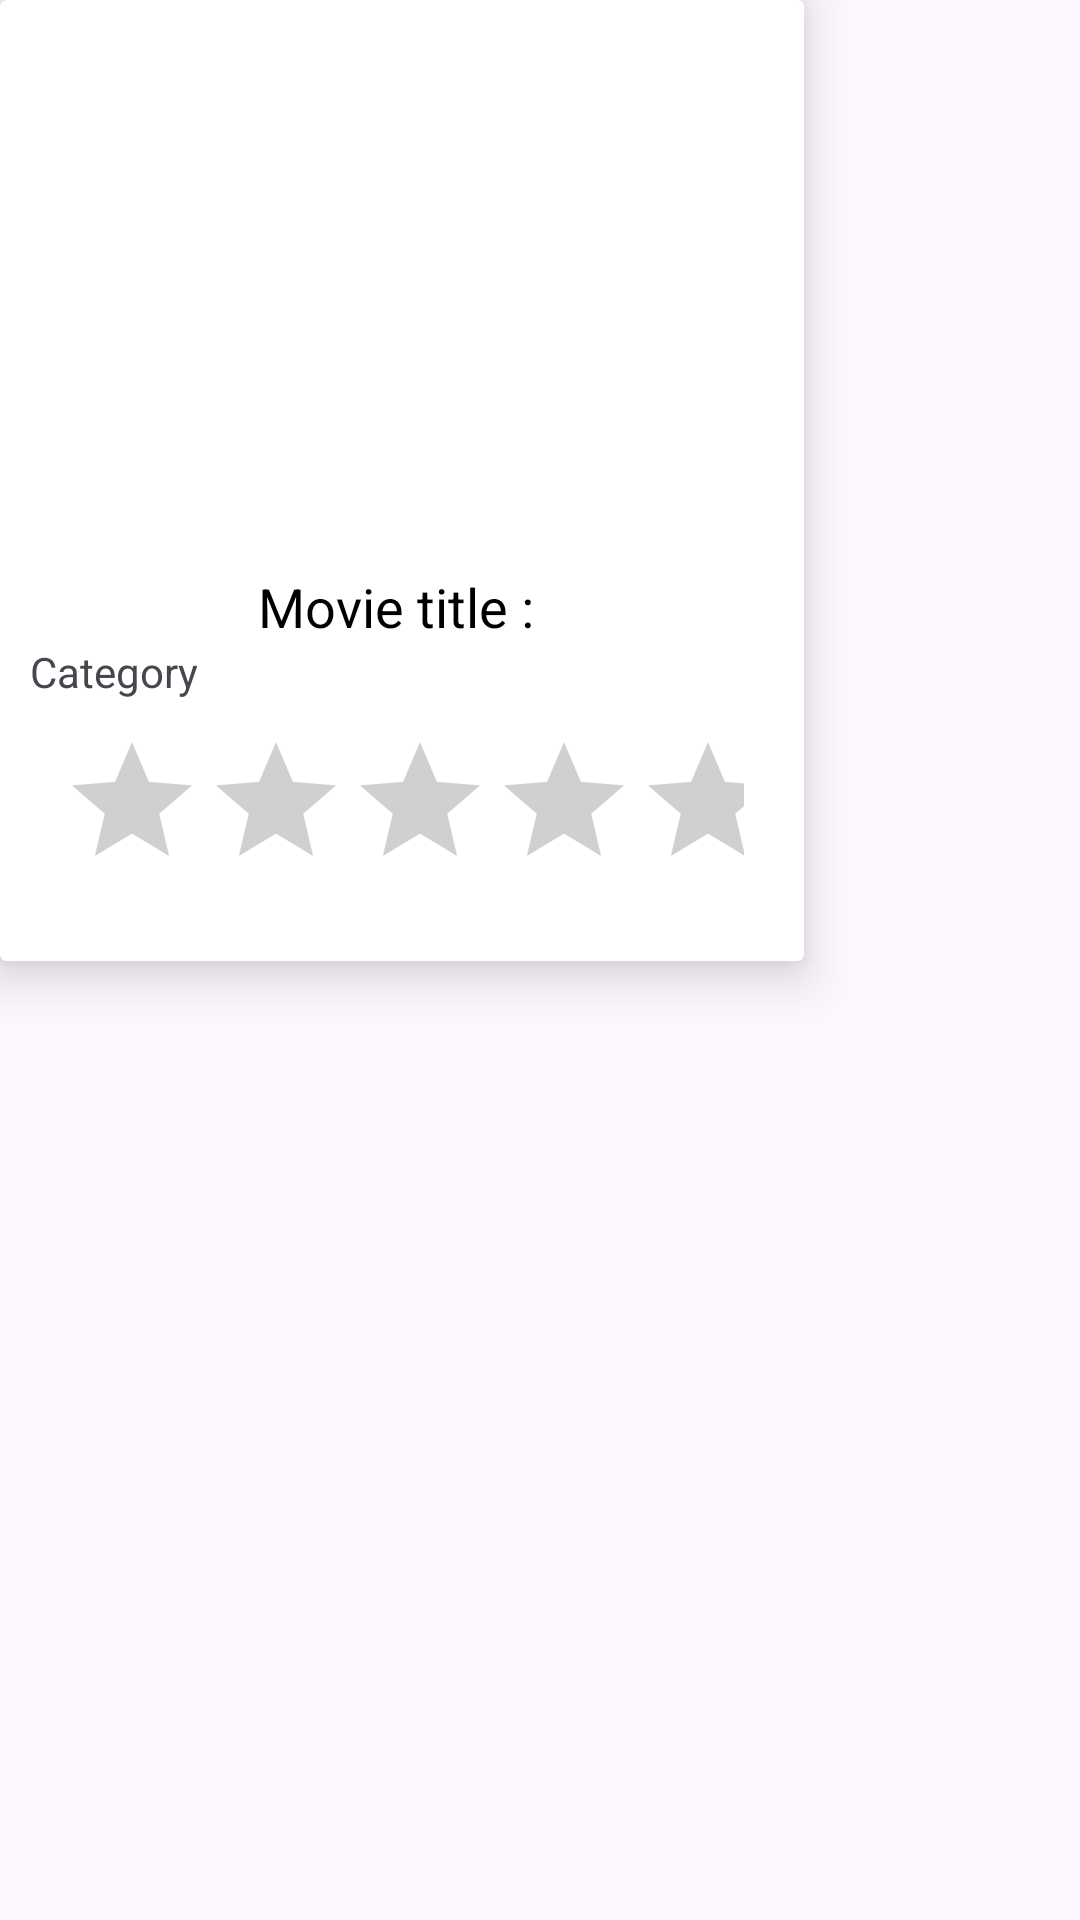

The Android layout XML behind this screen, and the referenced resources:
<!-- AndroidManifest.xml: application theme Theme.Last_Movie_app_MVVM_RETROFIT_API -->
<!-- res/layout/movie_list_item.xml -->
<?xml version="1.0" encoding="utf-8"?>

<LinearLayout xmlns:android="http://schemas.android.com/apk/res/android"
    android:orientation="vertical"
    android:layout_width="wrap_content"
    android:layout_height="wrap_content"
    android:layout_margin="15dp"
    xmlns:app="http://schemas.android.com/apk/res-auto">

    <androidx.cardview.widget.CardView
        android:layout_width="268dp"
        android:layout_height="wrap_content"
        android:id="@+id/card_view"
        app:cardElevation="10dp">

        <LinearLayout
            android:layout_width="match_parent"
            android:layout_height="wrap_content"
            android:orientation="vertical">

            <ImageView
                android:layout_width="match_parent"
                android:layout_height="180dp"
                android:scaleType="centerCrop"
                android:id="@+id/movie_img"
                android:src="@drawable/ic_launcher_background"/>
            <LinearLayout
                android:layout_width="match_parent"
                android:layout_height="wrap_content"
                android:orientation="vertical"
                android:padding="10dp">

                <TextView
                    android:layout_width="match_parent"
                    android:layout_height="wrap_content"
                    android:text="Movie title : "
                    android:textSize="18sp"
                    android:gravity="center"
                    android:textColor="#000000"
                    android:id="@+id/movie_title"/>
                <LinearLayout
                    android:layout_width="match_parent"
                    android:layout_height="wrap_content"
                    android:orientation="horizontal"
                    android:weightSum="100">

                    <TextView
                        android:layout_width="wrap_content"
                        android:layout_height="wrap_content"
                        android:layout_weight="90"
                        android:textSize="14sp"
                        android:text="Category"
                        android:id="@+id/originale_langage"
                        android:gravity="start"/>


                </LinearLayout>
                <RatingBar
                    android:id="@+id/rating_bar"
                    android:layout_width="match_parent"
                    android:layout_height="wrap_content"
                    android:layout_margin="10dp"
                    android:numStars="5" />

            </LinearLayout>

        </LinearLayout>

    </androidx.cardview.widget.CardView>

</LinearLayout>
<!-- resources referenced by this layout -->
<resources>
  <style name="Theme.Last_Movie_app_MVVM_RETROFIT_API" parent="Base.Theme.Last_Movie_app_MVVM_RETROFIT_API" />
  <style name="Base.Theme.Last_Movie_app_MVVM_RETROFIT_API" parent="Theme.Material3.DayNight.NoActionBar">
          
          
      </style>
</resources>
